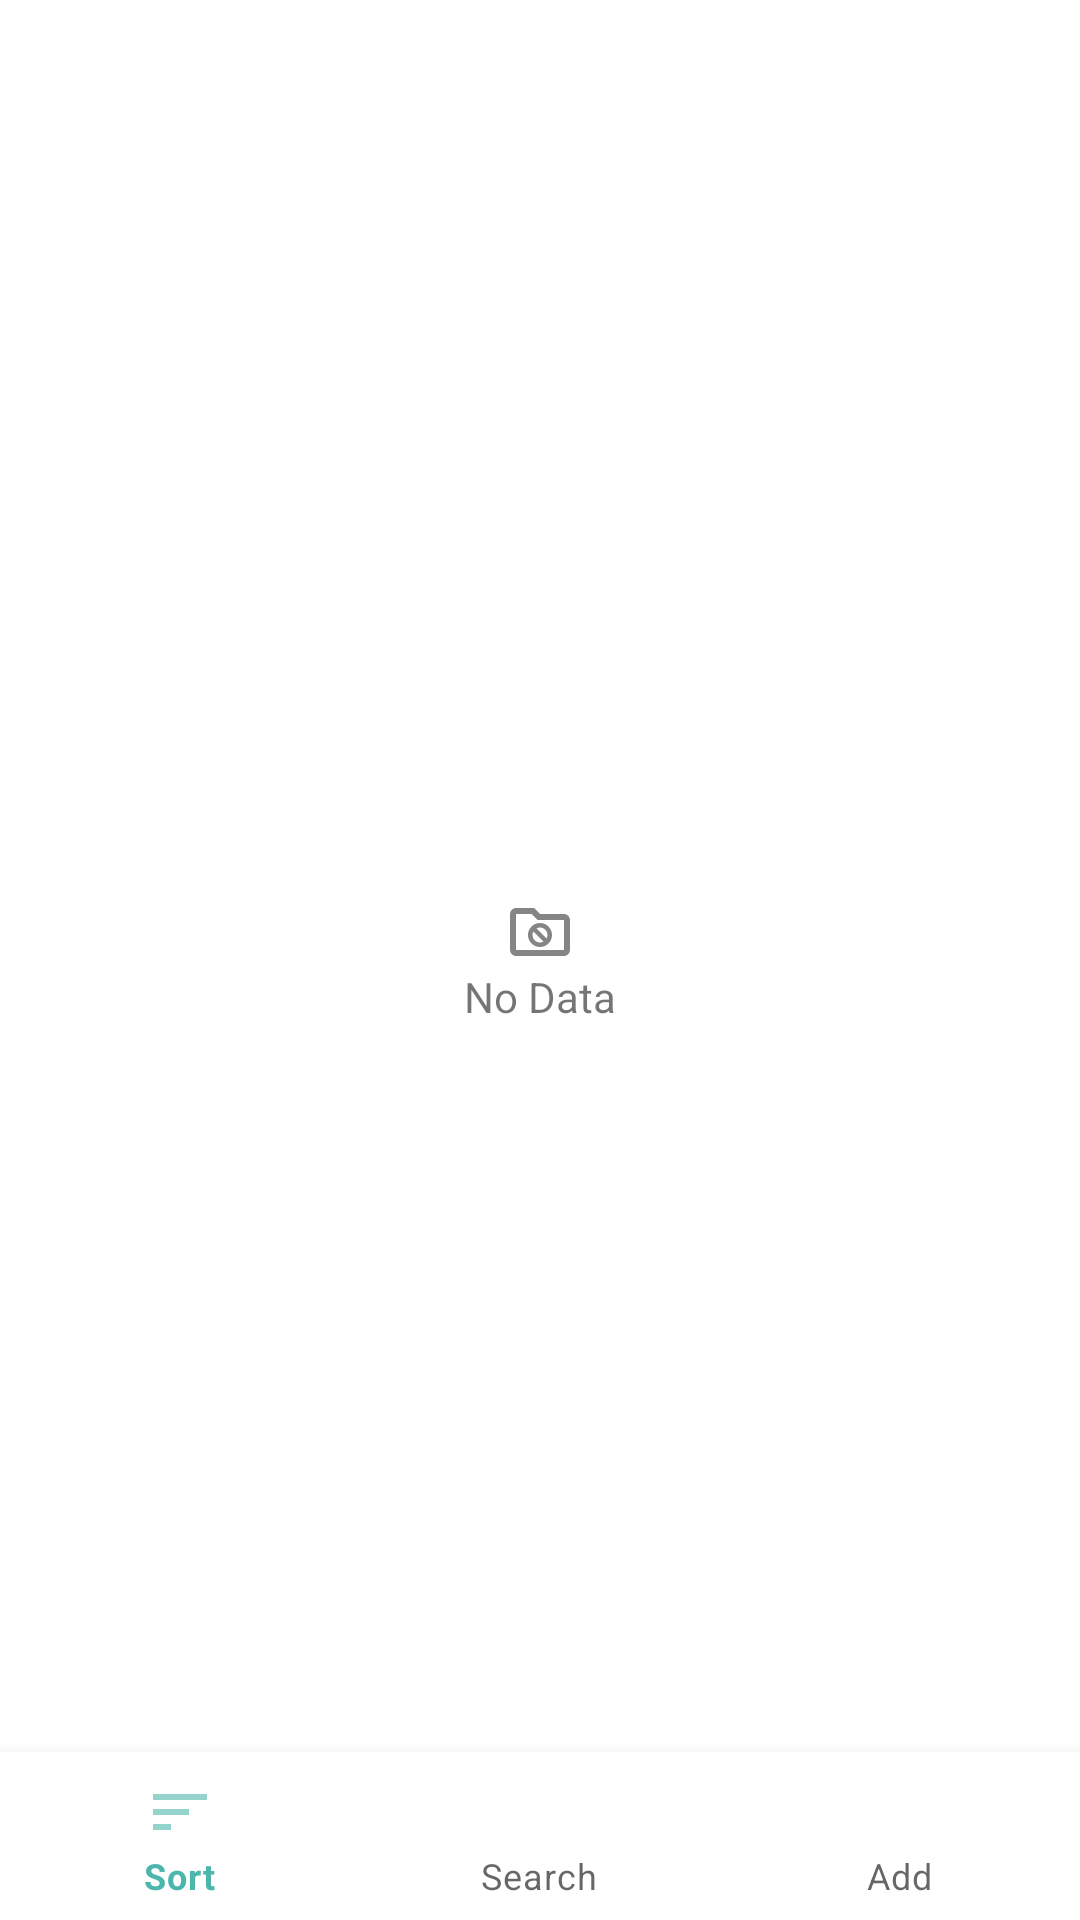

Here is an Android app screen rendered from its layout file. Give the layout XML and the strings, colors and styles it references.
<!-- AndroidManifest.xml: application theme AppTheme -->
<!-- res/layout/fragment_passwords.xml -->
<?xml version="1.0" encoding="utf-8"?>
<layout xmlns:android="http://schemas.android.com/apk/res/android"
    xmlns:app="http://schemas.android.com/apk/res-auto"
    xmlns:tools="http://schemas.android.com/tools">

    <data>

        <variable
            name="viewModel"
            type="lv.maros.secured.password.keeper.pages.passwords.PasswordsViewModel" />
    </data>

    <androidx.constraintlayout.widget.ConstraintLayout
        android:layout_width="match_parent"
        android:layout_height="match_parent">

        <TextView
            android:id="@+id/passwords_noDataTextView"
            android:layout_width="wrap_content"
            android:layout_height="wrap_content"
            android:fadeVisible="@{viewModel.showNoData.booleanValue()}"
            android:text="@string/no_data"
            android:textAlignment="center"
            app:drawableTopCompat="@drawable/ic_no_data"
            app:layout_constraintBottom_toBottomOf="@+id/passwords_bottomMenu"
            app:layout_constraintEnd_toEndOf="parent"
            app:layout_constraintStart_toStartOf="parent"
            app:layout_constraintTop_toTopOf="@+id/passwords_passwordList" />

        <androidx.appcompat.widget.SearchView
            android:id="@+id/passwords_search_view"
            android:layout_width="match_parent"
            android:layout_height="wrap_content"
            android:background="@color/primaryColor"
            android:iconifiedByDefault="false"
            android:queryHint="Search Here"
            android:visibility="gone"
            app:layout_constraintBottom_toTopOf="parent"
            app:layout_constraintEnd_toEndOf="parent" />

        <HorizontalScrollView
            android:id="@+id/horizontalScrollView"
            android:layout_width="wrap_content"
            android:layout_height="wrap_content"
            app:layout_constraintBottom_toTopOf="@+id/passwords_bottomMenu"
            app:layout_constraintEnd_toEndOf="parent"
            app:layout_constraintStart_toStartOf="parent">

            <com.google.android.material.chip.ChipGroup
                android:id="@+id/passwords_sort_chips"
                android:layout_width="wrap_content"
                android:layout_height="wrap_content"
                android:padding="@dimen/padding_medium"
                android:visibility="gone"
                app:singleLine="true"
                app:singleSelection="true">

                <com.google.android.material.chip.Chip
                    android:id="@+id/username_AZ_sort_chip"
                    style="@style/Widget.Material3.Chip.Filter"
                    android:layout_width="wrap_content"
                    android:layout_height="wrap_content"
                    android:text="@string/username_from_a_to_z" />

                <com.google.android.material.chip.Chip
                    android:id="@+id/username_ZA_sort_chip"
                    style="@style/Widget.Material3.Chip.Filter"
                    android:layout_width="wrap_content"
                    android:layout_height="wrap_content"
                    android:text="@string/username_from_z_to_a" />

                <com.google.android.material.chip.Chip
                    android:id="@+id/website_AZ_sort_chip"
                    style="@style/Widget.Material3.Chip.Filter"
                    android:layout_width="wrap_content"
                    android:layout_height="wrap_content"
                    android:text="@string/website_from_a_to_z" />

                <com.google.android.material.chip.Chip
                    android:id="@+id/website_ZA_sort_chip"
                    style="@style/Widget.Material3.Chip.Filter"
                    android:layout_width="wrap_content"
                    android:layout_height="wrap_content"
                    android:text="@string/website_from_z_to_a" />

                <com.google.android.material.chip.Chip
                    android:id="@+id/latest_sort_chip"
                    style="@style/Widget.Material3.Chip.Filter"
                    android:layout_width="wrap_content"
                    android:layout_height="wrap_content"
                    android:text="@string/latest_passwords" />

                <com.google.android.material.chip.Chip
                    android:id="@+id/oldest_sort_chip"
                    style="@style/Widget.Material3.Chip.Filter"
                    android:layout_width="wrap_content"
                    android:layout_height="wrap_content"
                    android:text="@string/oldest_passwords" />

            </com.google.android.material.chip.ChipGroup>
        </HorizontalScrollView>

        <com.google.android.material.bottomnavigation.BottomNavigationView
            android:id="@+id/passwords_bottomMenu"
            android:layout_width="match_parent"
            android:layout_height="wrap_content"
            android:layout_alignParentBottom="true"
            app:layout_constraintBottom_toBottomOf="parent"
            app:layout_constraintEnd_toEndOf="parent"
            app:layout_constraintStart_toStartOf="parent"
            app:menu="@menu/password_list_bottom_menu">

        </com.google.android.material.bottomnavigation.BottomNavigationView>

        <androidx.recyclerview.widget.RecyclerView
            android:id="@+id/passwords_passwordList"
            android:layout_width="match_parent"
            android:layout_height="0dp"
            app:layout_constraintBottom_toTopOf="@+id/horizontalScrollView"
            app:layout_constraintEnd_toEndOf="parent"
            app:layout_constraintStart_toStartOf="parent"
            app:layout_constraintTop_toTopOf="parent" />

    </androidx.constraintlayout.widget.ConstraintLayout>
</layout>
<!-- resources referenced by this layout -->
<resources>
  <color name="primaryColor">#4db6ac</color>
  <dimen name="padding_medium">8dp</dimen>
  <!-- drawable ic_no_data (drawable-anydpi) -->
  <vector xmlns:android="http://schemas.android.com/apk/res/android"
      android:width="24dp"
      android:height="24dp"
      android:viewportWidth="960"
      android:viewportHeight="960"
      android:tint="#333333"
      android:alpha="0.6">
    <path
        android:fillColor="@android:color/white"
        android:pathData="M480,680Q546,680 593,633Q640,586 640,520Q640,454 593,407Q546,360 480,360Q414,360 367,407Q320,454 320,520Q320,586 367,633Q414,680 480,680ZM434,432Q445,427 456,423.5Q467,420 480,420Q522,420 551,449Q580,478 580,520Q580,533 576.5,544Q573,555 568,566L434,432ZM480,620Q438,620 409,591Q380,562 380,520Q380,507 383.5,496Q387,485 392,474L526,608Q515,613 504,616.5Q493,620 480,620ZM160,800Q127,800 103.5,776.5Q80,753 80,720L80,240Q80,207 103.5,183.5Q127,160 160,160L400,160L480,240L800,240Q833,240 856.5,263.5Q880,287 880,320L880,720Q880,753 856.5,776.5Q833,800 800,800L160,800ZM160,720L800,720Q800,720 800,720Q800,720 800,720L800,320Q800,320 800,320Q800,320 800,320L447,320L367,240L160,240Q160,240 160,240Q160,240 160,240L160,720Q160,720 160,720Q160,720 160,720ZM160,720Q160,720 160,720Q160,720 160,720L160,240Q160,240 160,240Q160,240 160,240L160,240L160,320L160,320Q160,320 160,320Q160,320 160,320L160,720Q160,720 160,720Q160,720 160,720L160,720Z"/>
  </vector>
  <string name="latest_passwords">Latest</string>
  <string name="no_data">No Data</string>
  <string name="oldest_passwords">Oldest</string>
  <string name="username_from_a_to_z">Username A-Z</string>
  <string name="username_from_z_to_a">Username Z-A</string>
  <string name="website_from_a_to_z">Website A-Z</string>
  <string name="website_from_z_to_a">Website Z-A</string>
  <style name="AppTheme" parent="Theme.MaterialComponents.DayNight.NoActionBar">
          
          <item name="colorPrimary">@color/primaryColor</item>
          <item name="colorPrimaryVariant">@color/primaryDarkColor</item>
          <item name="colorOnPrimary">@color/primaryTextColor</item>
          
          <item name="colorSecondary">@color/secondaryColor</item>
          <item name="colorSecondaryVariant">@color/secondaryDarkColor</item>
          <item name="colorOnSecondary">@color/secondaryTextColor</item>
          
          <item name="android:statusBarColor" tools:targetApi="l">?attr/colorPrimaryVariant</item>
          
      </style>
  <color name="primaryDarkColor">#00867d</color>
  <color name="primaryTextColor">#000000</color>
  <color name="secondaryColor">#558b2f</color>
  <color name="secondaryDarkColor">#255d00</color>
  <color name="secondaryTextColor">#000000</color>
</resources>
